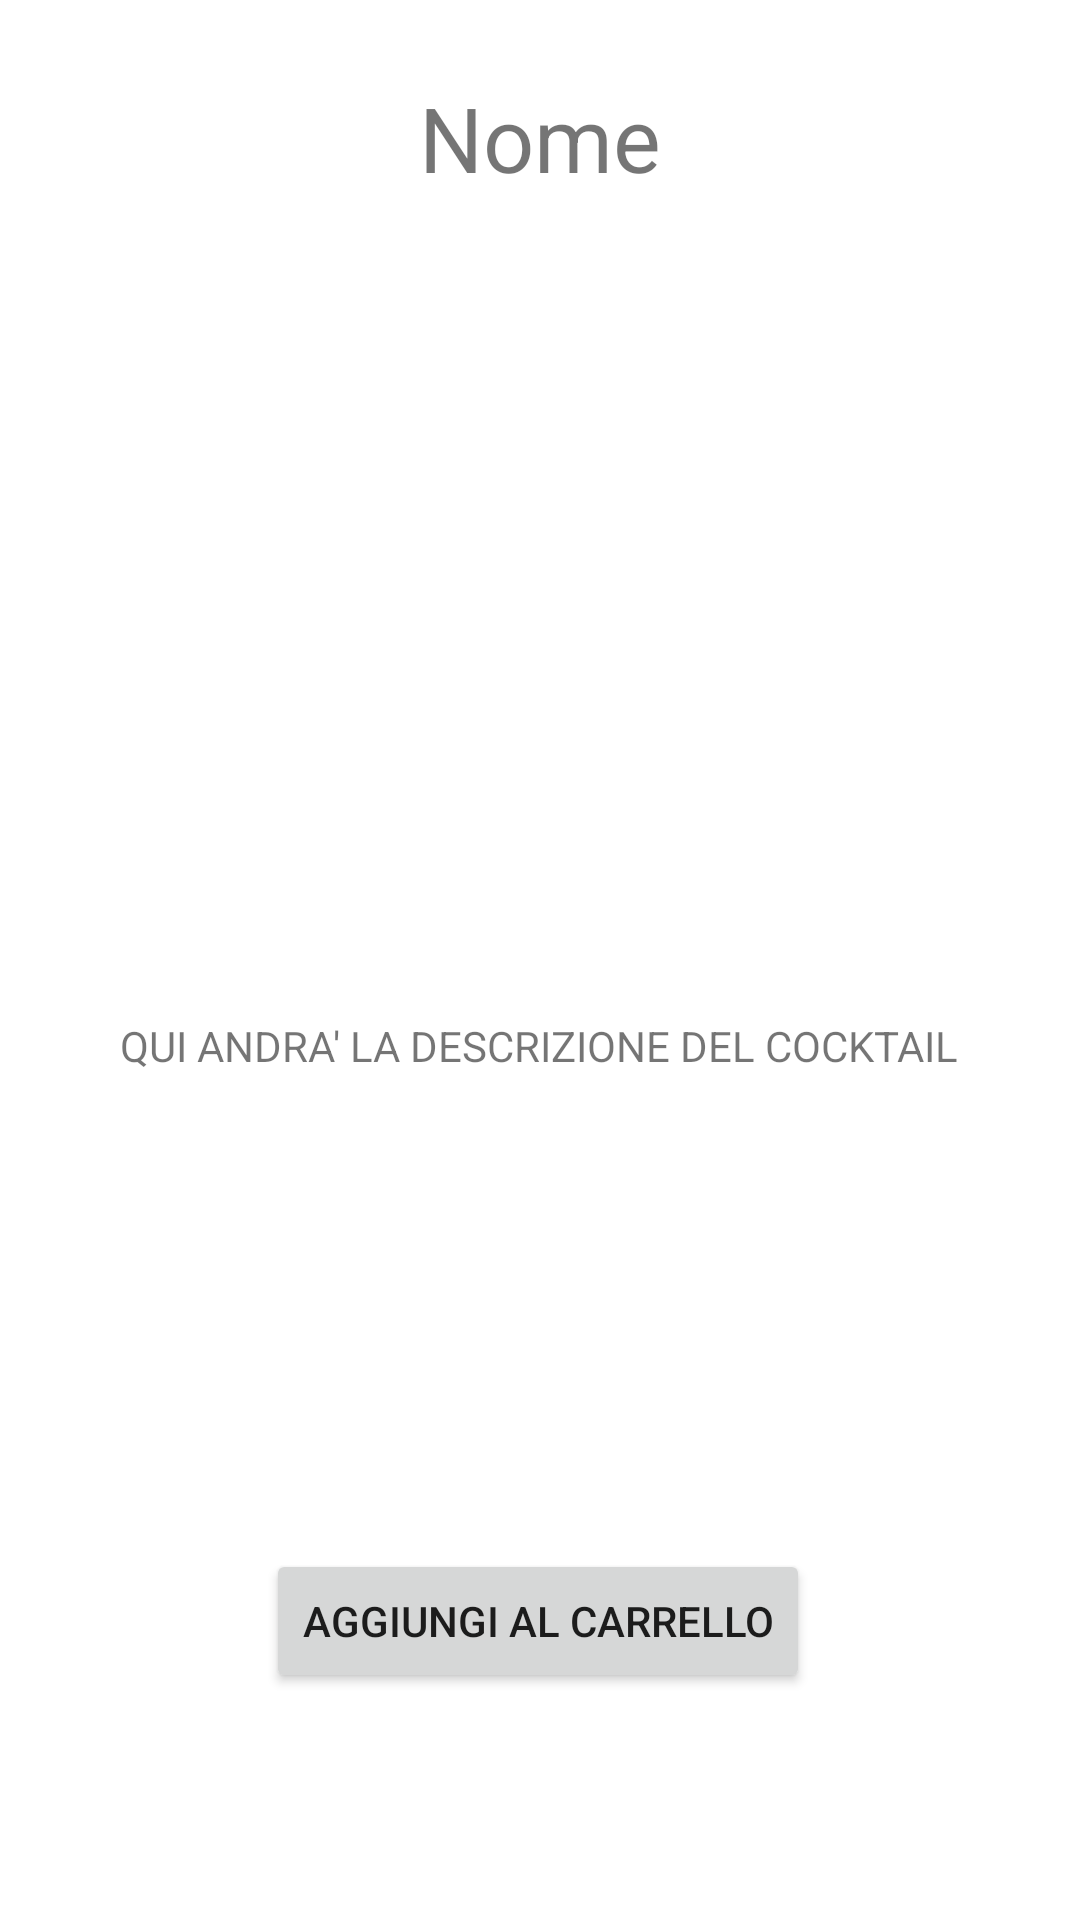

This screen was rendered from an Android layout file. Write that file and the resources it references.
<!-- AndroidManifest.xml: application theme Theme.MeloGiri -->
<!-- res/layout/activity_bevanda_description.xml -->
<?xml version="1.0" encoding="utf-8"?>

<androidx.constraintlayout.widget.ConstraintLayout xmlns:android="http://schemas.android.com/apk/res/android"
    xmlns:app="http://schemas.android.com/apk/res-auto"
    xmlns:tools="http://schemas.android.com/tools"
    android:layout_width="match_parent"
    android:layout_height="match_parent">


    <ImageView
        android:id="@+id/imageView"
        android:layout_width="378dp"
        android:layout_height="301dp"
        tools:ignore="MissingConstraints"
        tools:layout_editor_absoluteX="15dp"
        tools:layout_editor_absoluteY="111dp"
        tools:srcCompat="@tools:sample/avatars" />

    <TextView
        android:id="@+id/textView2"
        android:layout_width="wrap_content"
        android:layout_height="wrap_content"
        android:text="QUI ANDRA' LA DESCRIZIONE DEL COCKTAIL"
        app:layout_constraintBottom_toBottomOf="parent"
        app:layout_constraintEnd_toEndOf="parent"
        app:layout_constraintHorizontal_bias="0.498"
        app:layout_constraintStart_toStartOf="parent"
        app:layout_constraintTop_toBottomOf="@+id/imageView"
        app:layout_constraintVertical_bias="0.119" />

    <Button
        android:id="@+id/button2"
        android:layout_width="wrap_content"
        android:layout_height="wrap_content"
        android:elevation="10dp"
        android:text="Aggiungi al carrello"
        app:cornerRadius="20dp"
        app:layout_constraintBottom_toBottomOf="parent"
        app:layout_constraintEnd_toEndOf="parent"
        app:layout_constraintHorizontal_bias="0.497"
        app:layout_constraintStart_toStartOf="parent"
        app:layout_constraintTop_toBottomOf="@+id/textView2"
        app:layout_constraintVertical_bias="0.676"
        tools:ignore="MissingConstraints" />

    <TextView
        android:id="@+id/bevandaNome"
        android:layout_width="wrap_content"
        android:layout_height="wrap_content"
        android:text="Nome"
        android:textSize="30dp"
        app:layout_constraintBottom_toBottomOf="parent"

        app:layout_constraintLeft_toLeftOf="parent"
        app:layout_constraintRight_toRightOf="parent"
        app:layout_constraintTop_toTopOf="parent"
        app:layout_constraintVertical_bias="0.043"></TextView>

</androidx.constraintlayout.widget.ConstraintLayout>
<!-- resources referenced by this layout -->
<resources>
  <style name="Theme.MeloGiri" parent="Theme.MaterialComponents.DayNight.DarkActionBar">
          
          <item name="colorPrimary">@color/purple_500</item>
          <item name="colorPrimaryVariant">@color/purple_700</item>
          <item name="colorOnPrimary">@color/white</item>
          
          <item name="colorSecondary">@color/teal_200</item>
          <item name="colorSecondaryVariant">@color/teal_700</item>
          <item name="colorOnSecondary">@color/black</item>
          
          <item name="android:statusBarColor" tools:targetApi="l">?attr/colorPrimaryVariant</item>
          
      </style>
  <color name="purple_500">#FF6200EE</color>
  <color name="purple_700">#FF3700B3</color>
  <color name="white">#FFFFFFFF</color>
  <color name="teal_200">#FF03DAC5</color>
  <color name="teal_700">#FF018786</color>
  <color name="black">#FF000000</color>
</resources>
